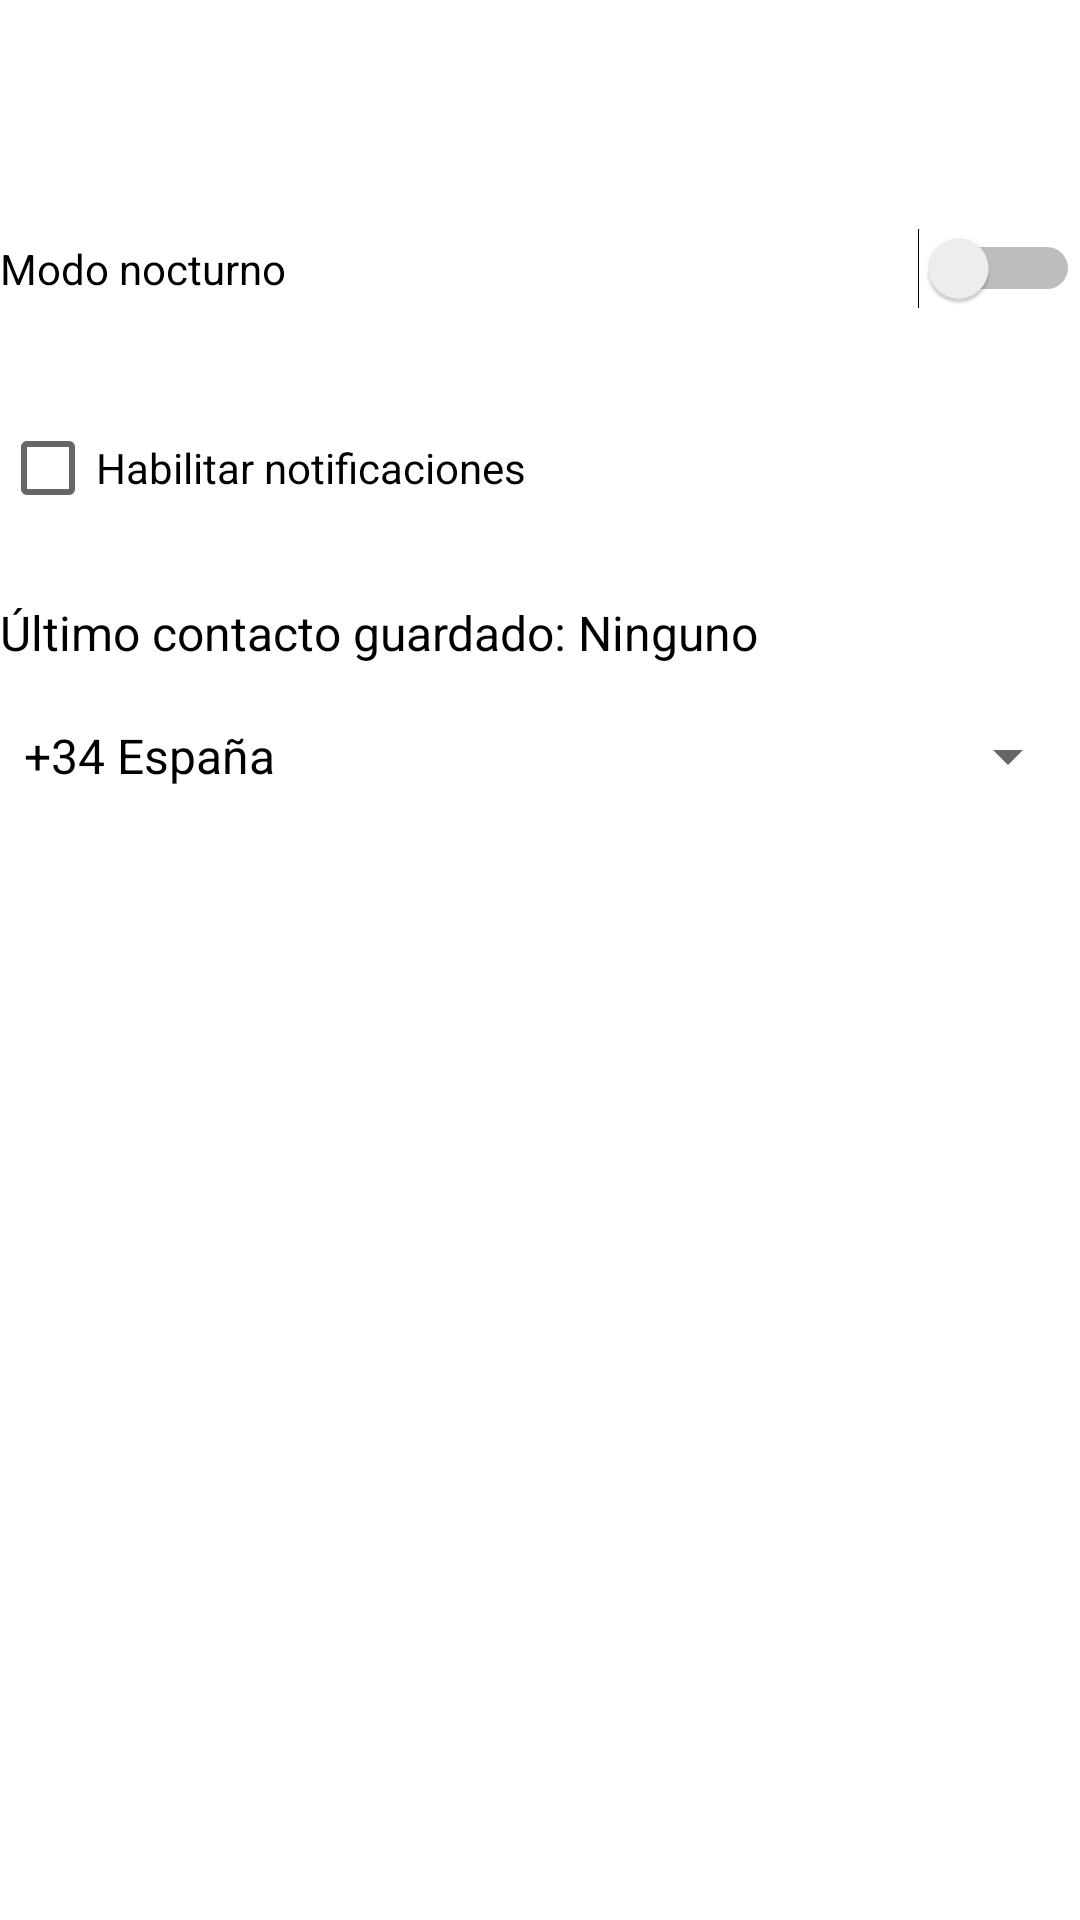

The Android layout XML behind this screen, and the referenced resources:
<!-- AndroidManifest.xml: application theme Theme.Preferencias_Andres -->
<!-- res/layout/activity_settings.xml -->
<?xml version="1.0" encoding="utf-8"?>
<androidx.constraintlayout.widget.ConstraintLayout
    xmlns:android="http://schemas.android.com/apk/res/android"
    xmlns:app="http://schemas.android.com/apk/res-auto"
    xmlns:tools="http://schemas.android.com/tools"
    android:layout_width="match_parent"
    android:layout_height="match_parent"
    android:paddingTop="32dp"
    tools:context=".SettingsActivity">

    <Switch
        android:id="@+id/switchNightMode"
        android:layout_width="0dp"
        android:layout_height="wrap_content"
        android:layout_marginTop="44dp"
        android:text="Modo nocturno"
        app:layout_constraintEnd_toEndOf="parent"
        app:layout_constraintHorizontal_bias="0.0"
        app:layout_constraintStart_toStartOf="parent"
        app:layout_constraintTop_toTopOf="parent"
        tools:ignore="UseSwitchCompatOrMaterialXml" />

    <Spinner
        android:id="@+id/spinnerPhoneFormat"
        android:layout_width="0dp"
        android:layout_height="wrap_content"
        android:layout_marginTop="208dp"
        android:entries="@array/phone_formats"
        app:layout_constraintEnd_toEndOf="parent"
        app:layout_constraintHorizontal_bias="0.0"
        app:layout_constraintStart_toStartOf="parent"
        app:layout_constraintTop_toTopOf="parent" />

    <CheckBox
        android:id="@+id/checkBoxNotifications"
        android:layout_width="0dp"
        android:layout_height="wrap_content"
        android:layout_marginTop="100dp"
        android:text="Habilitar notificaciones"
        app:layout_constraintEnd_toEndOf="parent"
        app:layout_constraintHorizontal_bias="0.0"
        app:layout_constraintStart_toStartOf="parent"
        app:layout_constraintTop_toTopOf="parent" />

    <TextView
        android:id="@+id/textLastContact"
        android:layout_width="0dp"
        android:layout_height="wrap_content"
        android:layout_marginTop="168dp"
        android:text="Último contacto guardado: Ninguno"
        android:textSize="16sp"
        app:layout_constraintEnd_toEndOf="parent"
        app:layout_constraintHorizontal_bias="0.0"
        app:layout_constraintStart_toStartOf="parent"
        app:layout_constraintTop_toTopOf="parent" />

</androidx.constraintlayout.widget.ConstraintLayout>
<!-- resources referenced by this layout -->
<resources>
  <string-array name="phone_formats">
          <item>+34 España</item>
          <item>+52 México</item>
          <item>+1 USA</item>
      </string-array>
  <style name="Theme.Preferencias_Andres" parent="Theme.MaterialComponents.DayNight">
          <item name="colorPrimary">@color/purple_500</item>
          <item name="colorPrimaryVariant">@color/purple_700</item>
          <item name="colorOnPrimary">@color/white</item>
          <item name="android:windowBackground">@color/background_light</item>
          <item name="android:textColor">@color/text_light</item>
          <item name="android:windowLightStatusBar">true</item>
      </style>
  <color name="purple_500">#6200EE</color>
  <color name="purple_700">#3700B3</color>
  <color name="white">#FFFFFFFF</color>
  <color name="background_light">#FFFFFF</color>
  <color name="text_light">#000000</color>
</resources>
